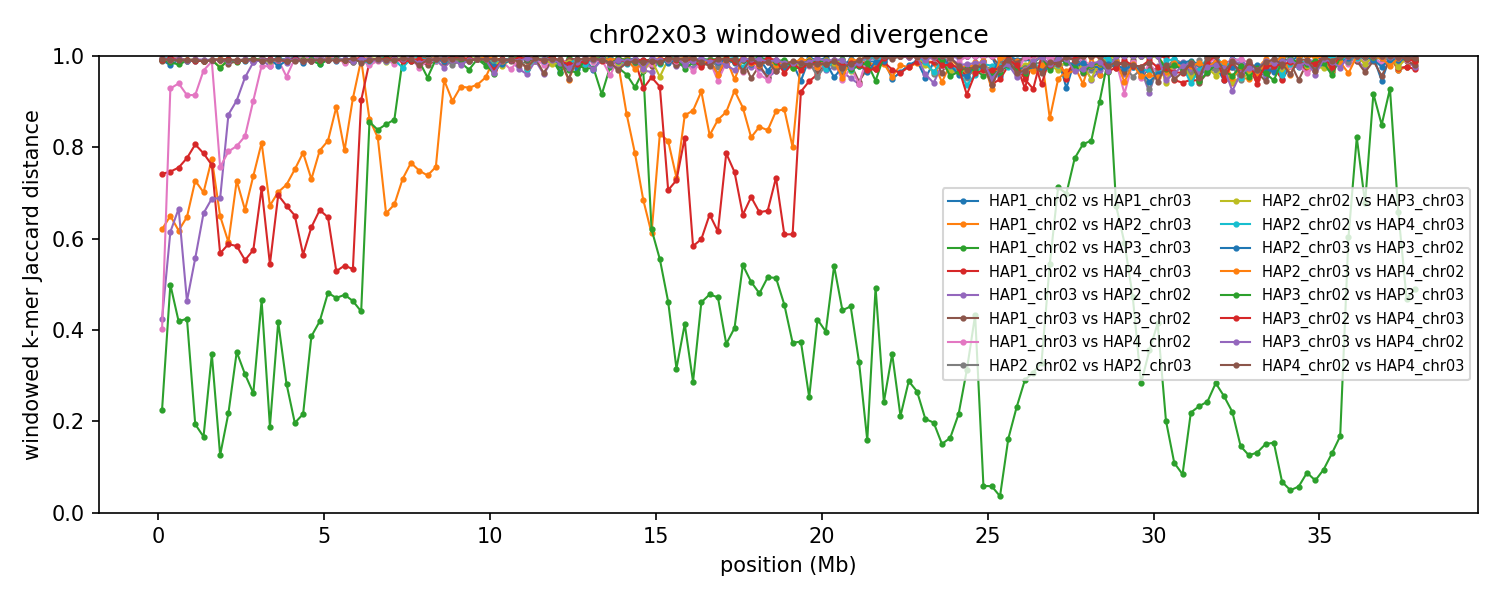

Source data for this figure (header and first rows):
group	win_start	win_end	unit_a	unit_b	hap_a	hap_b	chrom_a	chrom_b	kmers_a	kmers_b	shared	union	jaccard_distance
chr02x03	1	250000	HAP1_chr02	HAP1_chr03	HAP1	HAP1	2	3	240281	243772	4089	479964	0.9915
chr02x03	1	250000	HAP1_chr02	HAP2_chr03	HAP1	HAP2	2	3	240281	239279	131914	347646	0.6206
chr02x03	1	250000	HAP1_chr03	HAP2_chr02	HAP1	HAP2	3	2	243772	241481	177388	307865	0.4238
chr02x03	1	250000	HAP1_chr02	HAP3_chr03	HAP1	HAP3	2	3	240281	219025	200536	258770	0.225
chr02x03	1	250000	HAP1_chr03	HAP3_chr02	HAP1	HAP3	3	2	243772	234445	5530	472687	0.9883
chr02x03	1	250000	HAP1_chr02	HAP4_chr03	HAP1	HAP4	2	3	240281	191064	88527	342818	0.7418
chr02x03	1	250000	HAP1_chr03	HAP4_chr02	HAP1	HAP4	3	2	243772	228629	176905	295496	0.4013
chr02x03	1	250000	HAP2_chr02	HAP2_chr03	HAP2	HAP2	2	3	241481	239279	2628	478132	0.9945
chr02x03	1	250000	HAP2_chr02	HAP3_chr03	HAP2	HAP3	2	3	241481	219025	2313	458193	0.995
chr02x03	1	250000	HAP2_chr03	HAP3_chr02	HAP2	HAP3	3	2	239279	234445	3981	469743	0.9915
chr02x03	1	250000	HAP2_chr02	HAP4_chr03	HAP2	HAP4	2	3	241481	191064	2484	430061	0.9942
chr02x03	1	250000	HAP2_chr03	HAP4_chr02	HAP2	HAP4	3	2	239279	228629	2619	465289	0.9944
chr02x03	1	250000	HAP3_chr02	HAP3_chr03	HAP3	HAP3	2	3	234445	219025	3583	449887	0.992
chr02x03	1	250000	HAP3_chr02	HAP4_chr03	HAP3	HAP4	2	3	234445	191064	3680	421829	0.9913
chr02x03	1	250000	HAP3_chr03	HAP4_chr02	HAP3	HAP4	3	2	219025	228629	2399	445255	0.9946
chr02x03	1	250000	HAP4_chr02	HAP4_chr03	HAP4	HAP4	2	3	228629	191064	2496	417197	0.994
chr02x03	250001	500000	HAP1_chr02	HAP1_chr03	HAP1	HAP1	2	3	242294	236107	9540	468861	0.9797
chr02x03	250001	500000	HAP1_chr02	HAP2_chr03	HAP1	HAP2	2	3	242294	243083	125899	359478	0.6498
chr02x03	250001	500000	HAP1_chr03	HAP2_chr02	HAP1	HAP2	3	2	236107	237366	131651	341822	0.6149
chr02x03	250001	500000	HAP1_chr02	HAP3_chr03	HAP1	HAP3	2	3	242294	239934	160891	321337	0.4993
chr02x03	250001	500000	HAP1_chr03	HAP3_chr02	HAP1	HAP3	3	2	236107	239122	4119	471110	0.9913
chr02x03	250001	500000	HAP1_chr02	HAP4_chr03	HAP1	HAP4	2	3	242294	243615	98187	387722	0.7468
chr02x03	250001	500000	HAP1_chr03	HAP4_chr02	HAP1	HAP4	3	2	236107	244661	31906	448862	0.9289
chr02x03	250001	500000	HAP2_chr02	HAP2_chr03	HAP2	HAP2	2	3	237366	243083	2386	478063	0.995
chr02x03	250001	500000	HAP2_chr02	HAP3_chr03	HAP2	HAP3	2	3	237366	239934	4038	473262	0.9915
chr02x03	250001	500000	HAP2_chr03	HAP3_chr02	HAP2	HAP3	3	2	243083	239122	3104	479101	0.9935
chr02x03	250001	500000	HAP2_chr02	HAP4_chr03	HAP2	HAP4	2	3	237366	243615	2648	478333	0.9945
chr02x03	250001	500000	HAP2_chr03	HAP4_chr02	HAP2	HAP4	3	2	243083	244661	4546	483198	0.9906
chr02x03	250001	500000	HAP3_chr02	HAP3_chr03	HAP3	HAP3	2	3	239122	239934	6580	472476	0.9861
chr02x03	250001	500000	HAP3_chr02	HAP4_chr03	HAP3	HAP4	2	3	239122	243615	2528	480209	0.9947
chr02x03	250001	500000	HAP3_chr03	HAP4_chr02	HAP3	HAP4	3	2	239934	244661	4720	479875	0.9902
chr02x03	250001	500000	HAP4_chr02	HAP4_chr03	HAP4	HAP4	2	3	244661	243615	4554	483722	0.9906
chr02x03	500001	750000	HAP1_chr02	HAP1_chr03	HAP1	HAP1	2	3	238744	240310	3827	475227	0.9919
chr02x03	500001	750000	HAP1_chr02	HAP2_chr03	HAP1	HAP2	2	3	238744	244825	133716	349853	0.6178
chr02x03	500001	750000	HAP1_chr03	HAP2_chr02	HAP1	HAP2	3	2	240310	232995	118605	354700	0.6656
chr02x03	500001	750000	HAP1_chr02	HAP3_chr03	HAP1	HAP3	2	3	238744	237753	175183	301314	0.4186
chr02x03	500001	750000	HAP1_chr03	HAP3_chr02	HAP1	HAP3	3	2	240310	240811	3555	477566	0.9926
chr02x03	500001	750000	HAP1_chr02	HAP4_chr03	HAP1	HAP4	2	3	238744	243891	94784	387851	0.7556
chr02x03	500001	750000	HAP1_chr03	HAP4_chr02	HAP1	HAP4	3	2	240310	229706	26645	443371	0.9399
chr02x03	500001	750000	HAP2_chr02	HAP2_chr03	HAP2	HAP2	2	3	232995	244825	3489	474331	0.9926
chr02x03	500001	750000	HAP2_chr02	HAP3_chr03	HAP2	HAP3	2	3	232995	237753	3362	467386	0.9928
chr02x03	500001	750000	HAP2_chr03	HAP3_chr02	HAP2	HAP3	3	2	244825	240811	2908	482728	0.994
chr02x03	500001	750000	HAP2_chr02	HAP4_chr03	HAP2	HAP4	2	3	232995	243891	4520	472366	0.9904
chr02x03	500001	750000	HAP2_chr03	HAP4_chr02	HAP2	HAP4	3	2	244825	229706	4170	470361	0.9911
chr02x03	500001	750000	HAP3_chr02	HAP3_chr03	HAP3	HAP3	2	3	240811	237753	8732	469832	0.9814
chr02x03	500001	750000	HAP3_chr02	HAP4_chr03	HAP3	HAP4	2	3	240811	243891	2916	481786	0.9939
chr02x03	500001	750000	HAP3_chr03	HAP4_chr02	HAP3	HAP4	3	2	237753	229706	2994	464465	0.9936
chr02x03	500001	750000	HAP4_chr02	HAP4_chr03	HAP4	HAP4	2	3	229706	243891	4051	469546	0.9914
chr02x03	750001	1000000	HAP1_chr02	HAP1_chr03	HAP1	HAP1	2	3	239769	231035	4374	466430	0.9906
chr02x03	750001	1000000	HAP1_chr02	HAP2_chr03	HAP1	HAP2	2	3	239769	221617	120297	341089	0.6473
chr02x03	750001	1000000	HAP1_chr03	HAP2_chr02	HAP1	HAP2	3	2	231035	239029	164160	305904	0.4634
chr02x03	750001	1000000	HAP1_chr02	HAP3_chr03	HAP1	HAP3	2	3	239769	240638	175410	304997	0.4249
chr02x03	750001	1000000	HAP1_chr03	HAP3_chr02	HAP1	HAP3	3	2	231035	239523	3827	466731	0.9918
chr02x03	750001	1000000	HAP1_chr02	HAP4_chr03	HAP1	HAP4	2	3	239769	217642	83607	373804	0.7763
chr02x03	750001	1000000	HAP1_chr03	HAP4_chr02	HAP1	HAP4	3	2	231035	241216	37251	435000	0.9144
chr02x03	750001	1000000	HAP2_chr02	HAP2_chr03	HAP2	HAP2	2	3	239029	221617	3862	456784	0.9915
chr02x03	750001	1000000	HAP2_chr02	HAP3_chr03	HAP2	HAP3	2	3	239029	240638	4064	475603	0.9915
chr02x03	750001	1000000	HAP2_chr03	HAP3_chr02	HAP2	HAP3	3	2	221617	239523	4526	456614	0.9901
chr02x03	750001	1000000	HAP2_chr02	HAP4_chr03	HAP2	HAP4	2	3	239029	217642	3783	452888	0.9916
chr02x03	750001	1000000	HAP2_chr03	HAP4_chr02	HAP2	HAP4	3	2	221617	241216	4419	458414	0.9904
... 2,372 more rows
